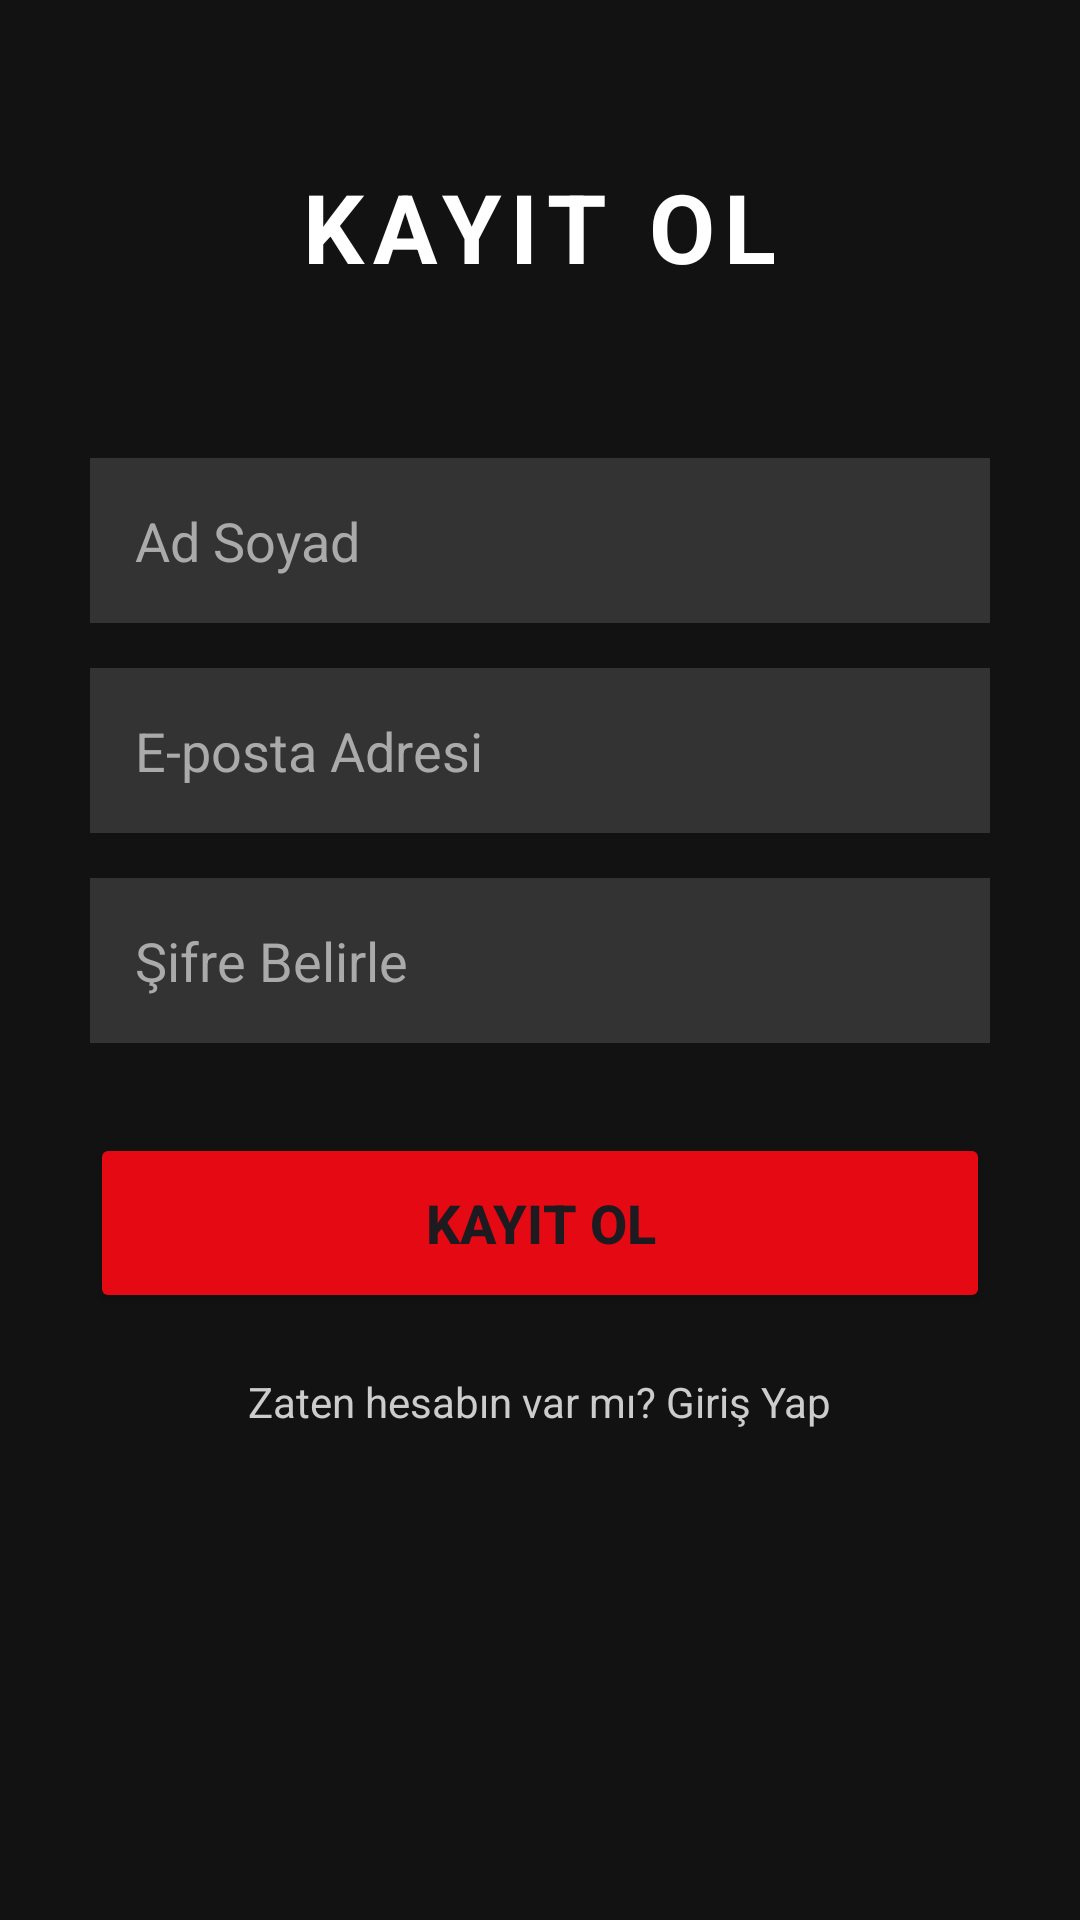

The Android layout XML behind this screen, and the referenced resources:
<!-- AndroidManifest.xml: application theme Theme.CineMap -->
<!-- res/layout/activity_register.xml -->
<?xml version="1.0" encoding="utf-8"?>
<androidx.constraintlayout.widget.ConstraintLayout xmlns:android="http://schemas.android.com/apk/res/android"
    xmlns:app="http://schemas.android.com/apk/res-auto"
    xmlns:tools="http://schemas.android.com/tools"
    android:layout_width="match_parent"
    android:layout_height="match_parent"
    android:background="#121212"
    android:padding="30dp">

    <TextView
        android:id="@+id/txtBaslikKayit"
        android:layout_width="wrap_content"
        android:layout_height="wrap_content"
        android:text="KAYIT OL"
        android:textColor="#FFFFFF"
        android:textSize="32sp"
        android:textStyle="bold"
        android:letterSpacing="0.1"
        app:layout_constraintBottom_toTopOf="@+id/edtAdSoyad"
        app:layout_constraintEnd_toEndOf="parent"
        app:layout_constraintStart_toStartOf="parent"
        app:layout_constraintTop_toTopOf="parent"
        app:layout_constraintVertical_bias="0.3" />

    <EditText
        android:id="@+id/edtAdSoyad"
        android:layout_width="match_parent"
        android:layout_height="55dp"
        android:background="#333333"
        android:hint="Ad Soyad"
        android:textColorHint="#AAAAAA"
        android:textColor="#FFFFFF"
        android:inputType="textPersonName"
        android:paddingStart="15dp"
        android:layout_marginBottom="15dp"
        app:layout_constraintBottom_toTopOf="@+id/edtKayitEmail"
        app:layout_constraintStart_toStartOf="parent"
        app:layout_constraintEnd_toEndOf="parent"/>

    <EditText
        android:id="@+id/edtKayitEmail"
        android:layout_width="match_parent"
        android:layout_height="55dp"
        android:background="#333333"
        android:hint="E-posta Adresi"
        android:textColorHint="#AAAAAA"
        android:textColor="#FFFFFF"
        android:inputType="textEmailAddress"
        android:paddingStart="15dp"
        android:layout_marginBottom="15dp"
        app:layout_constraintBottom_toTopOf="@+id/edtKayitSifre"
        app:layout_constraintStart_toStartOf="parent"
        app:layout_constraintEnd_toEndOf="parent"/>

    <EditText
        android:id="@+id/edtKayitSifre"
        android:layout_width="match_parent"
        android:layout_height="55dp"
        android:background="#333333"
        android:hint="Şifre Belirle"
        android:textColorHint="#AAAAAA"
        android:textColor="#FFFFFF"
        android:inputType="textPassword"
        android:paddingStart="15dp"
        app:layout_constraintBottom_toBottomOf="parent"
        app:layout_constraintTop_toTopOf="parent"
        app:layout_constraintStart_toStartOf="parent"
        app:layout_constraintEnd_toEndOf="parent"/>

    <Button
        android:id="@+id/btnKayitOl"
        android:layout_width="match_parent"
        android:layout_height="60dp"
        android:text="KAYIT OL"
        android:backgroundTint="#E50914"
        android:textSize="18sp"
        android:textStyle="bold"
        android:layout_marginTop="30dp"
        app:layout_constraintTop_toBottomOf="@+id/edtKayitSifre"
        app:layout_constraintStart_toStartOf="parent"
        app:layout_constraintEnd_toEndOf="parent"/>

    <TextView
        android:id="@+id/txtGirisYap"
        android:layout_width="wrap_content"
        android:layout_height="wrap_content"
        android:text="Zaten hesabın var mı? Giriş Yap"
        android:textColor="#CCCCCC"
        android:layout_marginTop="20dp"
        app:layout_constraintTop_toBottomOf="@+id/btnKayitOl"
        app:layout_constraintStart_toStartOf="parent"
        app:layout_constraintEnd_toEndOf="parent"/>

</androidx.constraintlayout.widget.ConstraintLayout>
<!-- resources referenced by this layout -->
<resources>
  <style name="Theme.CineMap" parent="Base.Theme.CineMap" />
  <style name="Base.Theme.CineMap" parent="Theme.Material3.DayNight.NoActionBar">
          
          
      </style>
</resources>
